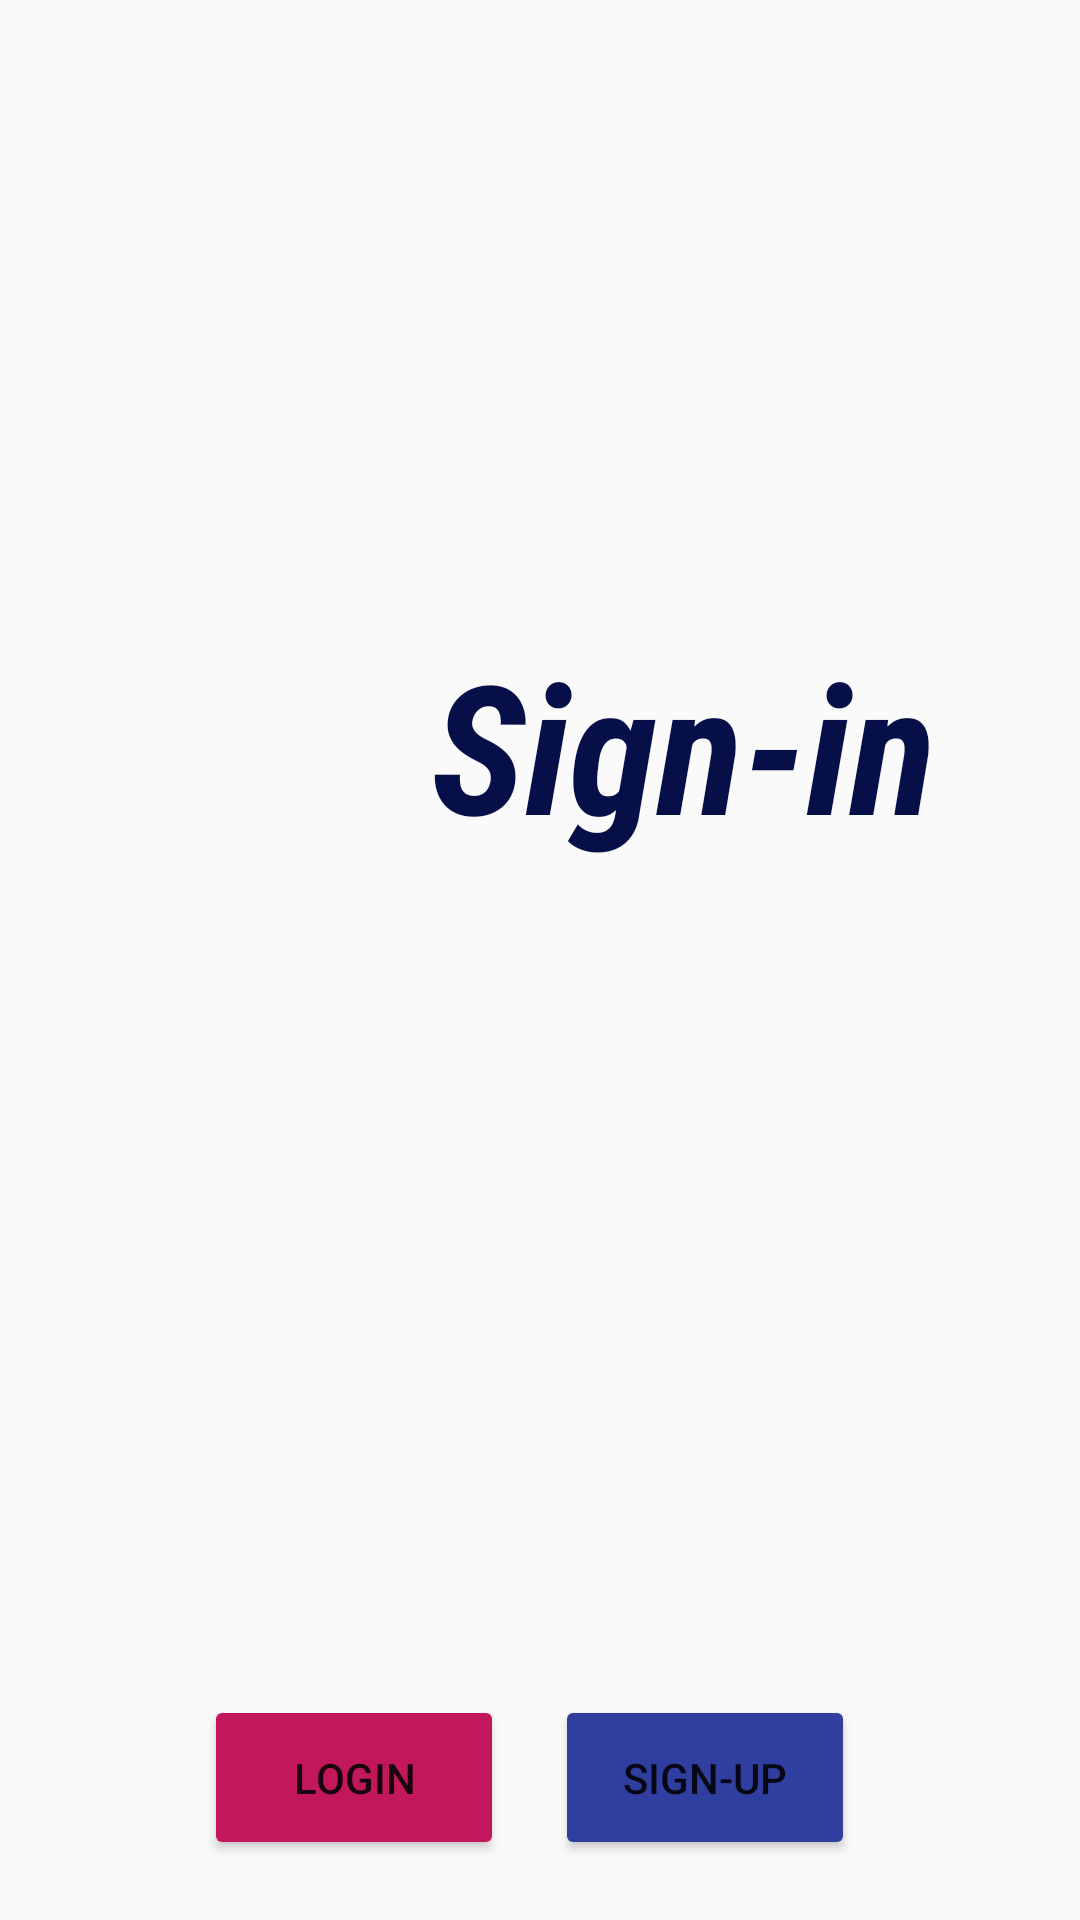

Produce the Android XML layout that renders to this screen, including the resource entries it uses.
<!-- AndroidManifest.xml: application theme Theme.Medical -->
<!-- res/layout/activity_login.xml -->
<?xml version="1.0" encoding="utf-8"?>
<androidx.constraintlayout.widget.ConstraintLayout xmlns:android="http://schemas.android.com/apk/res/android"
    xmlns:app="http://schemas.android.com/apk/res-auto"
    xmlns:tools="http://schemas.android.com/tools"
    android:id="@+id/main"
    android:layout_width="match_parent"
    android:layout_height="match_parent"
    tools:context=".loginActivity">

    <ImageView
        android:id="@+id/imageView"
        android:layout_width="wrap_content"
        android:layout_height="wrap_content"
        android:outlineProvider="none"
        android:visibility="visible"
        app:layout_constraintBottom_toBottomOf="parent"
        app:layout_constraintEnd_toEndOf="parent"
        app:layout_constraintHorizontal_bias="0.0"
        app:layout_constraintStart_toStartOf="parent"
        app:layout_constraintTop_toTopOf="parent"
        app:layout_constraintVertical_bias="0.0"
        app:srcCompat="@drawable/_1_splash__1_" />

    <EditText
        android:id="@+id/username"
        android:layout_width="0dp"
        android:layout_height="56dp"
        android:layout_marginStart="16dp"
        android:layout_marginTop="24dp"
        android:layout_marginEnd="16dp"
        android:background="#BD8934"
        android:backgroundTint="#0288D1"
        android:backgroundTintMode="add"
        android:elevation="10dp"
        android:ems="10"
        android:hint="UserName"
        android:inputType="text"
        android:outlineProvider="paddedBounds"
        android:paddingStart="18dp"
        android:shadowColor="@color/cardview_dark_background"
        android:shadowDy="4"
        app:layout_constraintEnd_toEndOf="@+id/imageView"
        app:layout_constraintStart_toStartOf="parent"
        app:layout_constraintTop_toBottomOf="@+id/signIn" />

    <TextView
        android:id="@+id/signIn"
        android:layout_width="wrap_content"
        android:layout_height="wrap_content"
        android:layout_marginTop="208dp"
        android:fontFamily="sans-serif-condensed"
        android:rotation="0"
        android:text="Sign-in"
        android:textColor="#070F49"
        android:textColorHint="#DB115B"
        android:textColorLink="#DE0242"
        android:textSize="60sp"
        android:textStyle="bold|italic"
        app:layout_constraintEnd_toEndOf="parent"
        app:layout_constraintHorizontal_bias="0.75"
        app:layout_constraintStart_toStartOf="parent"
        app:layout_constraintTop_toTopOf="@+id/imageView" />


    <EditText
        android:id="@+id/password"
        android:layout_width="0dp"
        android:layout_height="56dp"
        android:layout_marginTop="32dp"
        android:background="#9CECFA"
        android:ems="10"
        android:hint="Password"
        android:inputType="textPassword"
        android:paddingStart="18dp"
        app:layout_constraintEnd_toEndOf="@+id/username"
        app:layout_constraintStart_toStartOf="@+id/username"
        app:layout_constraintTop_toBottomOf="@+id/username" />

    <Button
        android:id="@+id/login_button"
        android:layout_width="100dp"
        android:layout_height="55dp"
        android:layout_marginStart="68dp"
        android:layout_marginBottom="20dp"
        android:backgroundTint="#C2185B"
        android:text="Login"
        app:cornerRadius="15dp"
        app:layout_constraintBottom_toBottomOf="parent"
        app:layout_constraintStart_toStartOf="parent" />

    <Button
        android:id="@+id/sign_up_button"
        android:layout_width="100dp"
        android:layout_height="55dp"
        android:layout_marginStart="10dp"
        android:layout_marginEnd="68dp"
        android:layout_marginBottom="20dp"
        android:backgroundTint="#303F9F"
        android:text="Sign-Up"
        app:cornerRadius="15dp"
        app:layout_constraintBottom_toBottomOf="parent"
        app:layout_constraintEnd_toEndOf="parent"
        app:layout_constraintStart_toEndOf="@+id/login_button" />

</androidx.constraintlayout.widget.ConstraintLayout>
<!-- resources referenced by this layout -->
<resources>
  <!-- drawable _1_splash__1_ (drawable) -->
  <vector xmlns:android="http://schemas.android.com/apk/res/android"
      android:width="375dp"
      android:height="812dp"
      android:viewportWidth="375"
      android:viewportHeight="812">
    <group>
      <clip-path
          android:pathData="M0,0h375v812h-375z"/>
      <path
          android:pathData="M0,0h375v812h-375z"
          android:fillColor="#0060F7"/>
      <path
          android:strokeWidth="1"
          android:pathData="M315.86,-0m-126.66,0a126.66,126.66 0,1 1,253.32 0a126.66,126.66 0,1 1,-253.32 0"
          android:strokeAlpha="0.4"
          android:fillColor="#00000000"
          android:strokeColor="#ffffff"/>
      <path
          android:strokeWidth="1"
          android:pathData="M315.86,-0m-223.02,0a223.02,223.02 0,1 1,446.03 0a223.02,223.02 0,1 1,-446.03 0"
          android:strokeAlpha="0.4"
          android:fillColor="#00000000"
          android:strokeColor="#ffffff"/>
      <path
          android:strokeWidth="1"
          android:pathData="M315.86,0m-315.36,0a315.36,315.36 0,1 1,630.72 0a315.36,315.36 0,1 1,-630.72 0"
          android:strokeAlpha="0.4"
          android:fillColor="#00000000"
          android:strokeColor="#ffffff"/>
      <path
          android:pathData="M59.14,673.05m-315.86,0a315.86,315.86 0,1 1,631.72 0a315.86,315.86 0,1 1,-631.72 0"
          android:fillColor="#ffffff"/>
      <path
          android:pathData="M334.15,677.34h40.85v134.66h-40.85z"
          android:fillColor="#ffffff"/>
    </group>
  </vector>
  <style name="Theme.Medical" parent="android:Theme.Material.Light.NoActionBar" />
</resources>
